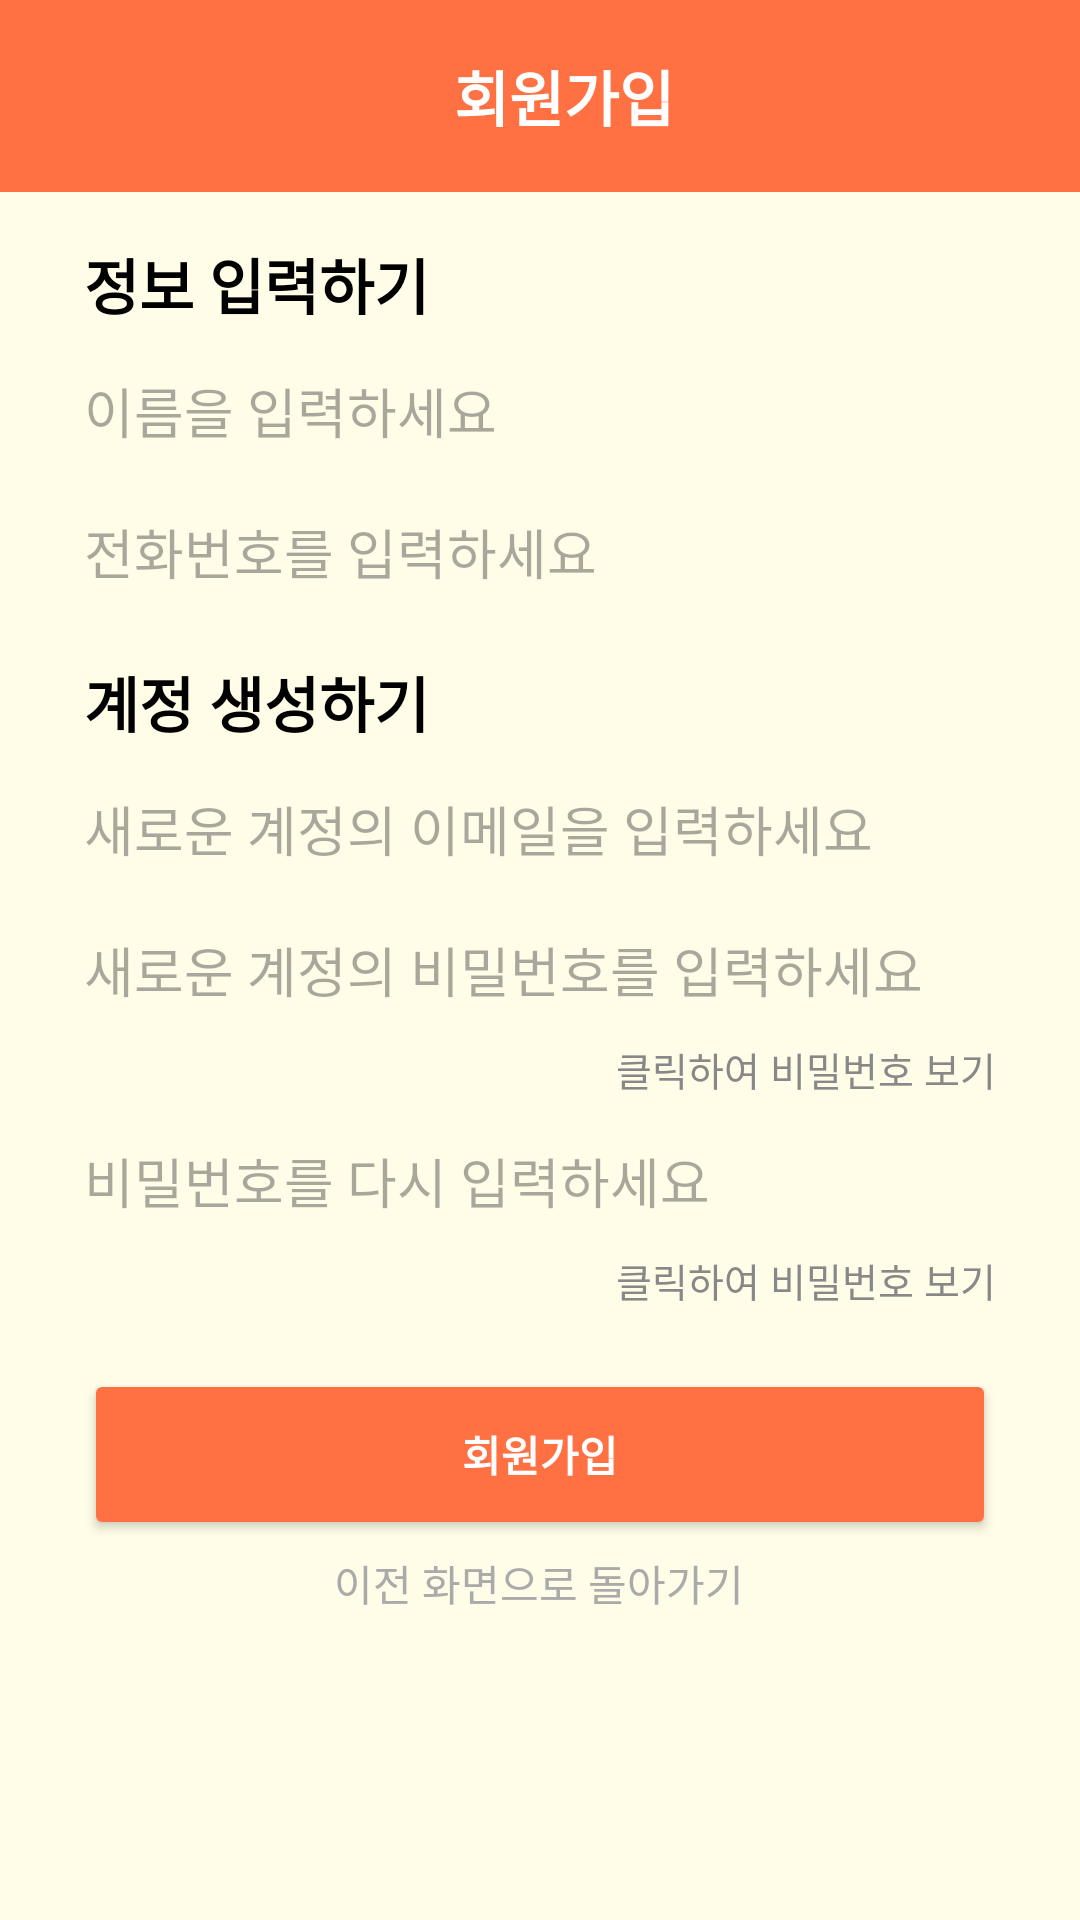

Android layout source for this screen:
<!-- AndroidManifest.xml: application theme Theme.Helloworldinvention -->
<!-- res/layout/activity_sign_up.xml -->
<?xml version="1.0" encoding="utf-8"?>
<androidx.constraintlayout.widget.ConstraintLayout
    xmlns:android="http://schemas.android.com/apk/res/android"
    xmlns:app="http://schemas.android.com/apk/res-auto"
    xmlns:tools="http://schemas.android.com/tools"
    android:id="@+id/main"
    android:layout_width="match_parent"
    android:layout_height="match_parent"
    android:background="#FFFDE7"
    tools:context=".SignUp">

    <androidx.appcompat.widget.Toolbar
        android:id="@+id/topAppBar"
        android:layout_width="match_parent"
        android:layout_height="wrap_content"
        android:background="#FF7043"
        android:elevation="4dp"
        android:theme="@style/ThemeOverlay.AppCompat.Dark.ActionBar"
        app:layout_constraintEnd_toEndOf="parent"
        app:layout_constraintStart_toStartOf="parent"
        app:layout_constraintTop_toTopOf="parent">
        <androidx.constraintlayout.widget.ConstraintLayout
            android:layout_width="match_parent"
            android:layout_height="wrap_content"
            android:paddingStart="16dp"
            android:paddingTop="12dp"
            android:paddingEnd="16dp"
            android:paddingBottom="12dp"
            app:layout_constraintBottom_toBottomOf="@+id/topAppBar"
            app:layout_constraintEnd_toEndOf="parent"
            app:layout_constraintStart_toStartOf="parent"
            app:layout_constraintTop_toTopOf="parent">

            <TextView
                android:id="@+id/toolbarTitle"
                android:layout_width="wrap_content"
                android:layout_height="wrap_content"
                android:fontFamily="@font/poetsenone"
                android:text="회원가입"
                android:textColor="#FFFFFF"
                android:textSize="20sp"
                android:textStyle="bold"
                app:layout_constraintBottom_toBottomOf="parent"
                app:layout_constraintEnd_toEndOf="parent"
                app:layout_constraintStart_toStartOf="parent"
                app:layout_constraintTop_toTopOf="parent" />
        </androidx.constraintlayout.widget.ConstraintLayout>

    </androidx.appcompat.widget.Toolbar>


    <TextView
        android:id="@+id/title_info"
        android:layout_width="wrap_content"
        android:layout_height="wrap_content"
        android:fontFamily="@font/poetsenone"
        android:text="정보 입력하기"
        android:textColor="@color/black"
        android:textSize="20sp"
        android:textStyle="bold"
        app:layout_constraintTop_toBottomOf="@id/topAppBar"
        app:layout_constraintStart_toStartOf="parent"
        android:layout_marginTop="16dp"
        android:layout_marginStart="28dp" />

    <EditText
        android:id="@+id/name"
        android:layout_width="0dp"
        android:layout_height="39dp"
        android:background="@drawable/edittext_background"
        android:hint="이름을 입력하세요"
        android:inputType="text"
        app:layout_constraintTop_toBottomOf="@id/title_info"
        app:layout_constraintStart_toStartOf="parent"
        app:layout_constraintEnd_toEndOf="parent"
        android:layout_marginStart="28dp"
        android:layout_marginEnd="28dp"
        android:layout_marginTop="8dp"
        android:textColor="@color/black"/>

    <EditText
        android:id="@+id/new_phonenumber"
        android:layout_width="0dp"
        android:layout_height="39dp"
        android:background="@drawable/edittext_background"
        android:hint="전화번호를 입력하세요"
        android:inputType="phone"
        app:layout_constraintTop_toBottomOf="@id/name"
        app:layout_constraintStart_toStartOf="parent"
        app:layout_constraintEnd_toEndOf="parent"
        android:layout_marginTop="8dp"
        android:layout_marginStart="28dp"
        android:layout_marginEnd="28dp"
        android:textColor="@color/black"/>

    

    
    <TextView
        android:id="@+id/title_account"
        android:layout_width="wrap_content"
        android:layout_height="wrap_content"
        android:layout_marginStart="28dp"
        android:layout_marginTop="16dp"
        android:fontFamily="@font/poetsenone"
        android:text="계정 생성하기"
        android:textColor="@color/black"
        android:textSize="20sp"
        android:textStyle="bold"
        app:layout_constraintStart_toStartOf="parent"
        app:layout_constraintTop_toBottomOf="@+id/new_phonenumber" />

    <EditText
        android:id="@+id/new_id"
        android:layout_width="0dp"
        android:layout_height="39dp"
        android:background="@drawable/edittext_background"
        android:hint="새로운 계정의 이메일을 입력하세요"
        android:inputType="text"
        app:layout_constraintTop_toBottomOf="@id/title_account"
        app:layout_constraintStart_toStartOf="parent"
        app:layout_constraintEnd_toEndOf="parent"
        android:layout_marginStart="28dp"
        android:layout_marginEnd="28dp"
        android:layout_marginTop="8dp"
        android:textColor="@color/black"/>
    <EditText
        android:id="@+id/new_password"
        android:layout_width="0dp"
        android:layout_height="39dp"
        android:background="@drawable/edittext_background"
        android:hint="새로운 계정의 비밀번호를 입력하세요"
        android:inputType="textPassword"
        app:layout_constraintTop_toBottomOf="@id/new_id"
        app:layout_constraintStart_toStartOf="parent"
        app:layout_constraintEnd_toEndOf="parent"
        android:layout_marginTop="8dp"
        android:layout_marginStart="28dp"
        android:layout_marginEnd="28dp"
        android:textColor="@color/black"/>

    <TextView
        android:id="@+id/tv_toggle_password"
        android:layout_width="wrap_content"
        android:layout_height="wrap_content"
        android:text="클릭하여 비밀번호 보기"
        android:textColor="#888888"
        android:textSize="13sp"
        android:clickable="true"
        android:focusable="true"
        app:layout_constraintTop_toBottomOf="@id/new_password"
        app:layout_constraintEnd_toEndOf="parent"
        android:layout_marginTop="4dp"
        android:layout_marginEnd="28dp"/>

    <EditText
        android:id="@+id/confirm_password"
        android:layout_width="0dp"
        android:layout_height="39dp"
        android:background="@drawable/edittext_background"
        android:hint="비밀번호를 다시 입력하세요"
        android:inputType="textPassword"
        app:layout_constraintTop_toBottomOf="@id/tv_toggle_password"
        app:layout_constraintStart_toStartOf="parent"
        app:layout_constraintEnd_toEndOf="parent"
        android:layout_marginTop="8dp"
        android:layout_marginStart="28dp"
        android:layout_marginEnd="28dp"
        android:textColor="@color/black"/>

    <TextView
        android:id="@+id/tv_toggle_confirm_password"
        android:layout_width="wrap_content"
        android:layout_height="wrap_content"
        android:text="클릭하여 비밀번호 보기"
        android:textColor="#888888"
        android:textSize="13sp"
        android:clickable="true"
        android:focusable="true"
        app:layout_constraintTop_toBottomOf="@id/confirm_password"
        app:layout_constraintEnd_toEndOf="parent"
        android:layout_marginTop="4dp"
        android:layout_marginEnd="28dp"/>

    <TextView
        android:id="@+id/go_back"
        android:layout_width="wrap_content"
        android:layout_height="wrap_content"
        android:layout_marginTop="4dp"
        android:fontFamily="@font/poetsenone"
        android:text="이전 화면으로 돌아가기"
        android:textColor="@android:color/darker_gray"
        app:layout_constraintEnd_toEndOf="parent"
        app:layout_constraintHorizontal_bias="0.498"
        app:layout_constraintStart_toStartOf="parent"
        app:layout_constraintTop_toBottomOf="@+id/btn_signup" />

    <Button
        android:id="@+id/btn_signup"
        android:layout_width="0dp"
        android:layout_height="57dp"
        android:layout_marginTop="20dp"
        android:layout_marginStart="28dp"
        android:layout_marginEnd="28dp"
        android:backgroundTint="#FF7043"
        android:paddingVertical="12dp"
        android:text="회원가입"
        android:textColor="#FFFFFF"
        android:textStyle="bold"
        app:layout_constraintTop_toBottomOf="@+id/tv_toggle_confirm_password"
        app:layout_constraintStart_toStartOf="parent"
        app:layout_constraintEnd_toEndOf="parent" />



    
</androidx.constraintlayout.widget.ConstraintLayout>
<!-- resources referenced by this layout -->
<resources>
  <style name="Theme.Helloworldinvention" parent="Base.Theme.Helloworldinvention" />
  <style name="Base.Theme.Helloworldinvention" parent="Theme.Material3.DayNight.NoActionBar">
          
          
      </style>
  <!-- not gathered from this repository: default colours our renderer supplied (Android Studio template values) -->
  <color name="black">#FF000000</color>
</resources>
